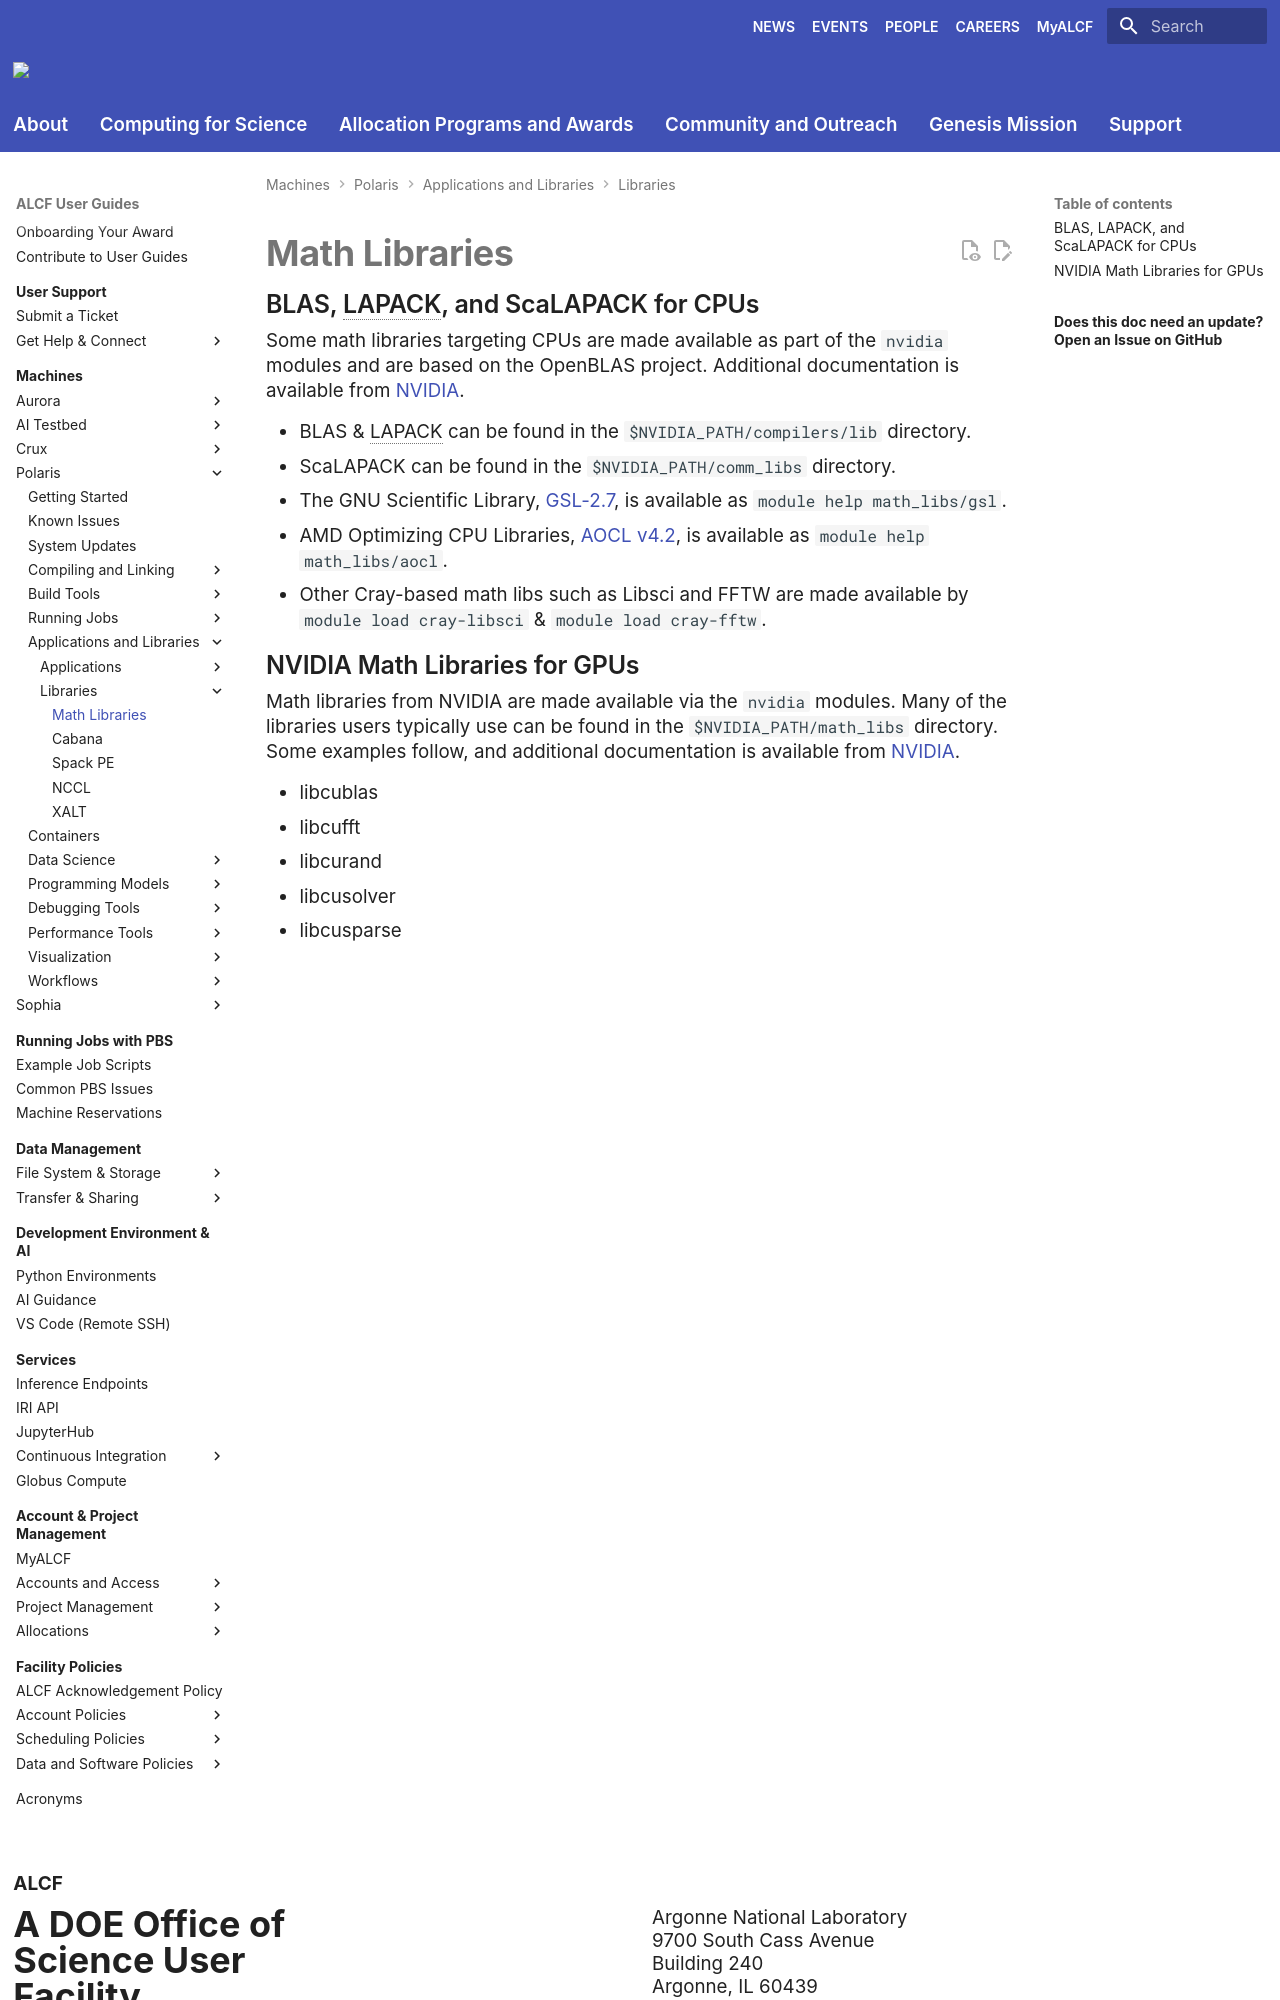

repository: argonne-lcf/user-guides · page: polaris/applications-and-libraries/libraries/math-libraries/index.html · generator: mkdocs

# Math Libraries

## BLAS, LAPACK, and ScaLAPACK for CPUs

Some math libraries targeting CPUs are made available as part of the `nvidia` modules and are based on the OpenBLAS project. Additional documentation is available from [NVIDIA](https://docs.nvidia.com/hpc-sdk/compilers/hpc-compilers-user-guide/#lib-use-lapack-blas-ffts).

- BLAS & LAPACK can be found in the `$NVIDIA_PATH/compilers/lib` directory.
- ScaLAPACK can be found in the `$NVIDIA_PATH/comm_libs` directory.
- The GNU Scientific Library, [GSL-2.7](https://www.gnu.org/software/gsl/), is available as `module help math_libs/gsl`.
- AMD Optimizing CPU Libraries, [AOCL v4.2](https://www.amd.com/content/dam/amd/en/documents/developer/version-4-2-documents/aocl/aocl-4-2-user-guide.pdf), is available as `module help math_libs/aocl`.
- Other Cray-based math libs such as Libsci and FFTW are made available by `module load cray-libsci` & `module load cray-fftw`.
[//]: # (ToDo: Need to test if these libraries are usable by gfortran, otherwise we need something compatible; AOCL might be a solution)
